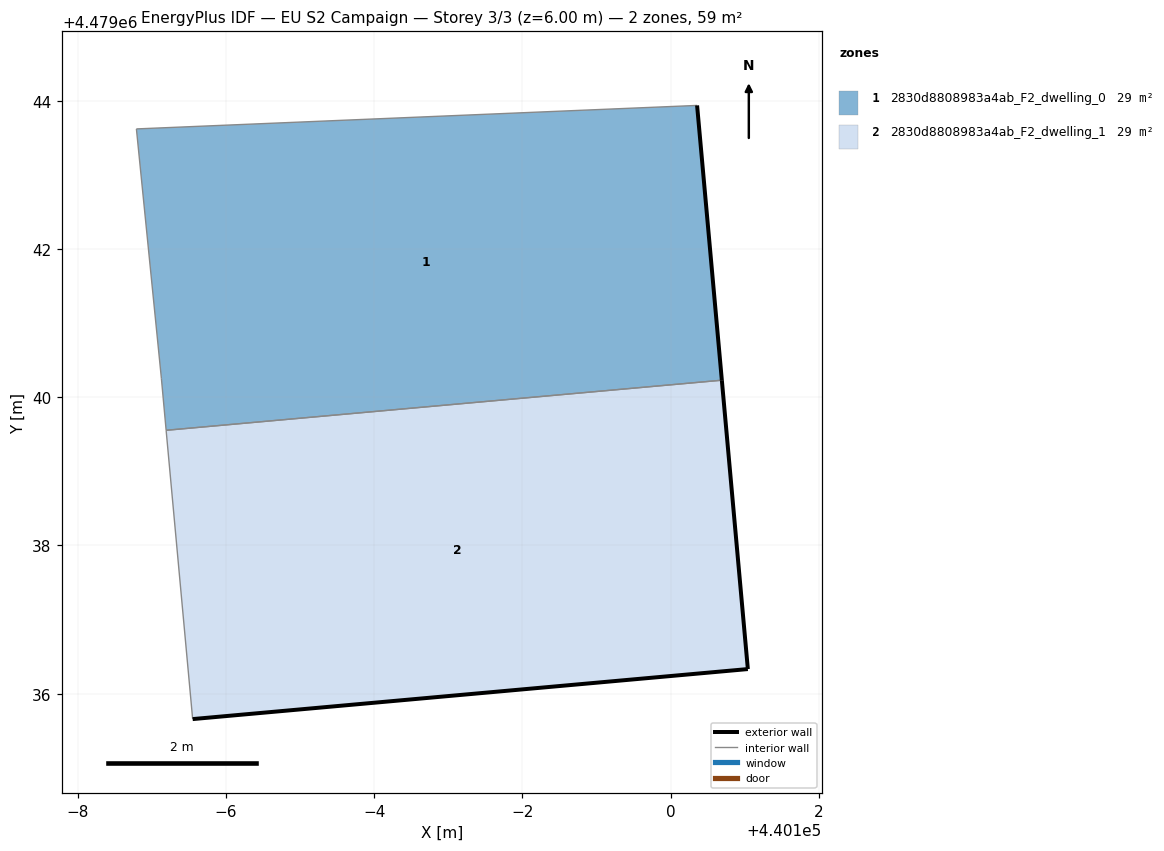
=== STOREY PLAN SPEC (per zone: floor XY polygon, exterior-wall plan segments, windows/doors) ===
zone 1: 2830d8808983a4ab_F2_dwelling_0  (29.5 m²)
  floor: (440100.69, 4479040.23) (440100.36, 4479043.94) (440092.79, 4479043.62) (440093.13, 4479040.25) (440093.19, 4479039.55)
  exterior wall: (440100.36, 4479043.94) – (440100.69, 4479040.23)  [3.7 m]
  interior walls: 4
zone 2: 2830d8808983a4ab_F2_dwelling_1  (29.5 m²)
  floor: (440101.04, 4479036.33) (440100.69, 4479040.23) (440093.19, 4479039.55) (440093.55, 4479035.66)
  exterior wall: (440101.04, 4479036.33) – (440093.55, 4479035.66)  [7.5 m]
  exterior wall: (440100.69, 4479040.23) – (440101.04, 4479036.33)  [3.9 m]
  interior walls: 2

=== DERIVED (storey summary) ===
Building: EU S2 Campaign
Storey: 3 of 3  (floor level z = 6.00 m)
Storey gross floor area: 58.9 m²
Zones on this storey: 2
  - 2830d8808983a4ab_F2_dwelling_0: floor 29.5 m²; exterior wall 3.7 m (11.2 m²); WWR 0.0%
  - 2830d8808983a4ab_F2_dwelling_1: floor 29.5 m²; exterior wall 11.4 m (34.3 m²); WWR 0.0%
Zone adjacency (shared interzone walls):
  - 2830d8808983a4ab_F2_dwelling_0 ↔ 2830d8808983a4ab_F2_dwelling_1